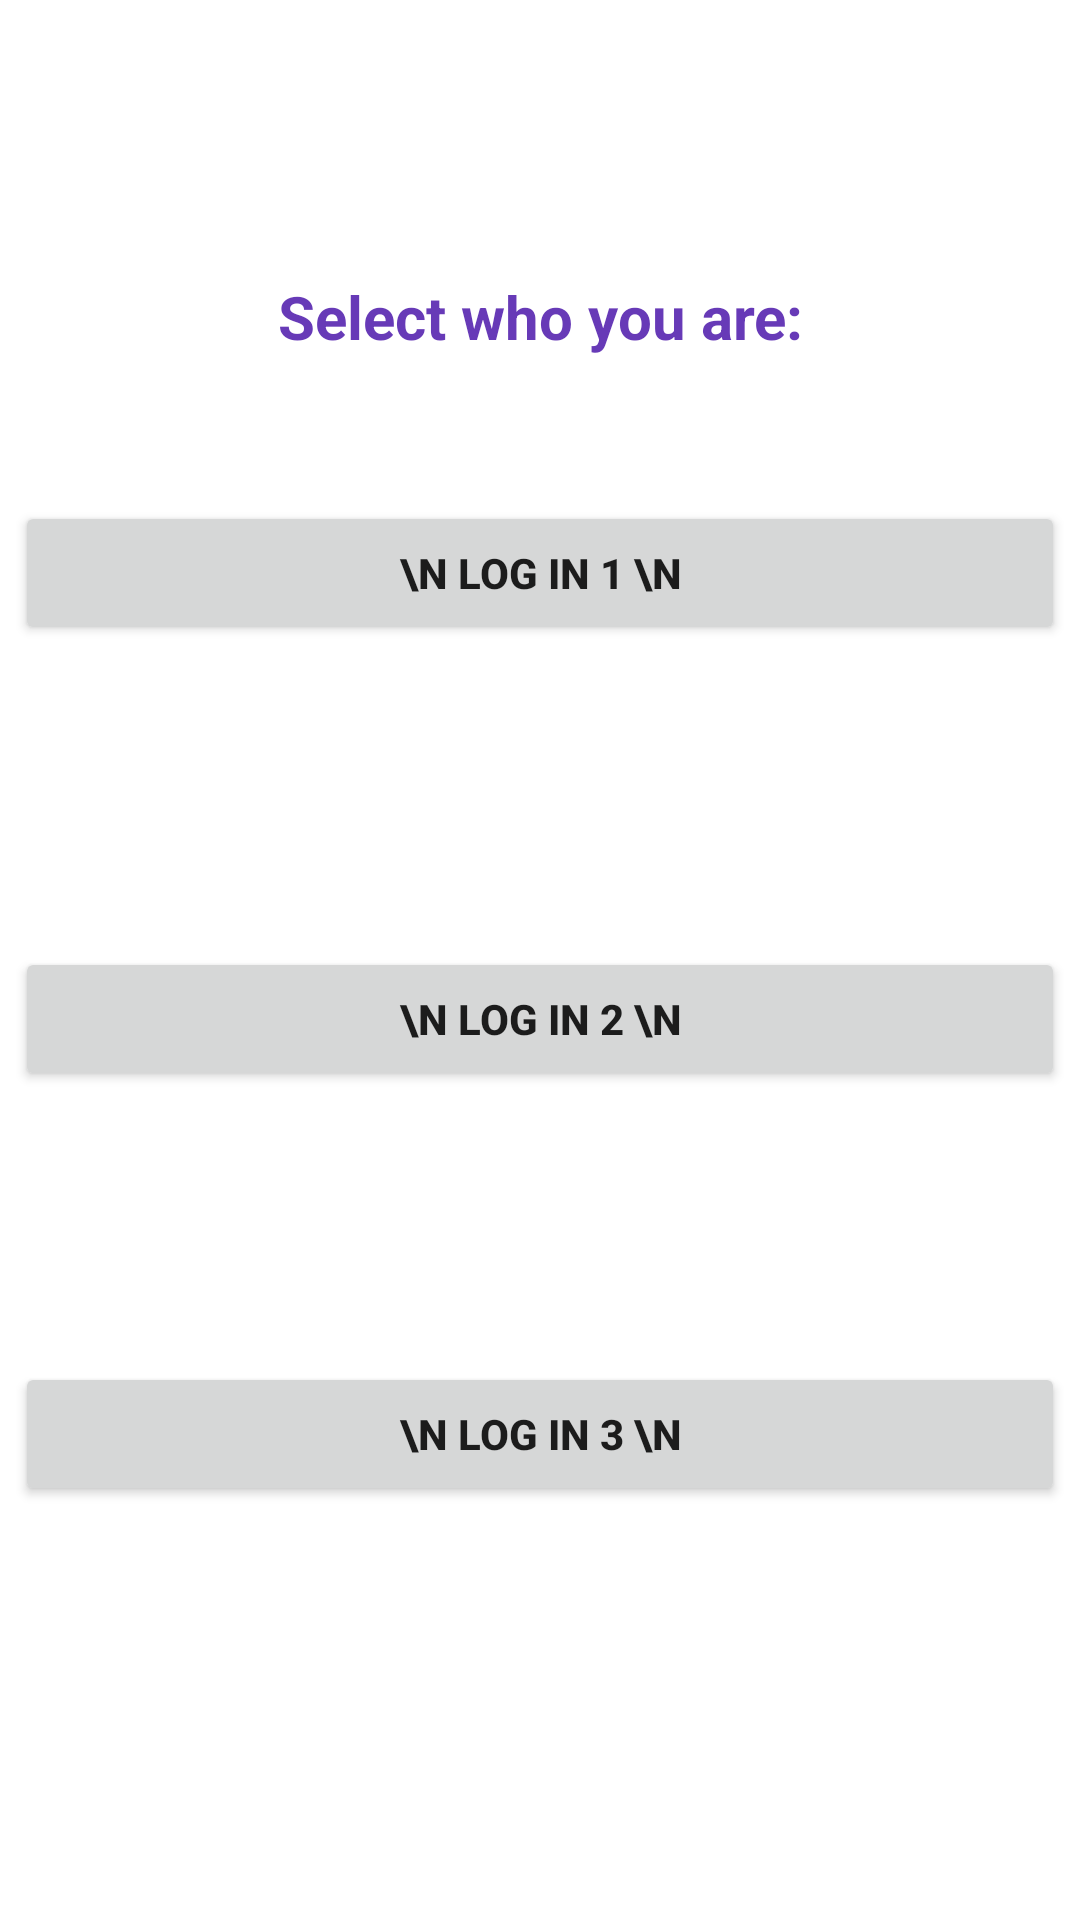

Android layout source for this screen:
<!-- AndroidManifest.xml: application theme Theme.WAppnea -->
<!-- res/layout/activity_log_in.xml -->
<?xml version="1.0" encoding="utf-8"?>
<androidx.constraintlayout.widget.ConstraintLayout xmlns:android="http://schemas.android.com/apk/res/android"
    xmlns:app="http://schemas.android.com/apk/res-auto"
    xmlns:tools="http://schemas.android.com/tools"
    android:layout_width="match_parent"
    android:layout_height="match_parent"
    tools:context=".LogIn">

    <TextView
        android:id="@+id/textView"
        android:layout_width="335dp"
        android:layout_height="wrap_content"
        android:text="Select who you are:"
        android:textAlignment="center"
        android:textAppearance="@style/TextAppearance.AppCompat.Display1"
        android:textColor="#673AB7"
        android:textSize="20sp"
        android:textStyle="bold"
        app:layout_constraintBottom_toBottomOf="parent"
        app:layout_constraintLeft_toLeftOf="parent"
        app:layout_constraintRight_toRightOf="parent"
        app:layout_constraintTop_toTopOf="parent"
        app:layout_constraintVertical_bias="0.15" />

    <Button
        android:id="@+id/BtLogIn1"
        android:layout_width="350dp"
        android:layout_height="wrap_content"
        android:text="\n Log in 1 \n"
        android:textStyle="bold"
        app:layout_constraintBottom_toBottomOf="parent"
        app:layout_constraintEnd_toEndOf="parent"
        app:layout_constraintHorizontal_bias="0.5"
        app:layout_constraintStart_toStartOf="parent"
        app:layout_constraintTop_toTopOf="@+id/textView"
        app:layout_constraintVertical_bias="0.15" />

    <Button
        android:id="@+id/BtLogIn2"
        android:layout_width="350dp"
        android:layout_height="wrap_content"
        android:text="\n Log in 2 \n"
        android:textStyle="bold"
        app:layout_constraintBottom_toBottomOf="parent"
        app:layout_constraintEnd_toEndOf="parent"
        app:layout_constraintHorizontal_bias="0.5"
        app:layout_constraintStart_toStartOf="parent"
        app:layout_constraintTop_toTopOf="@+id/BtLogIn1"
        app:layout_constraintVertical_bias="0.35" />

    <Button
        android:id="@+id/BtLogIn3"
        android:layout_width="350dp"
        android:layout_height="wrap_content"
        android:text="\n Log in 3 \n"
        android:textStyle="bold"
        app:layout_constraintBottom_toBottomOf="parent"
        app:layout_constraintEnd_toEndOf="parent"
        app:layout_constraintHorizontal_bias="0.5"
        app:layout_constraintStart_toStartOf="parent"
        app:layout_constraintTop_toTopOf="@+id/BtLogIn2" />


</androidx.constraintlayout.widget.ConstraintLayout>
<!-- resources referenced by this layout -->
<resources>
  <style name="Theme.WAppnea" parent="Theme.MaterialComponents.DayNight.DarkActionBar">
          
          <item name="colorPrimary">@color/purple_500</item>
          <item name="colorPrimaryVariant">@color/purple_700</item>
          <item name="colorOnPrimary">@color/white</item>
          
          <item name="colorSecondary">@color/teal_200</item>
          <item name="colorSecondaryVariant">@color/teal_700</item>
          <item name="colorOnSecondary">@color/black</item>
          
          <item name="android:statusBarColor" tools:targetApi="l">?attr/colorPrimaryVariant</item>
          
      </style>
  <!-- not gathered from this repository: default colours our renderer supplied (Android Studio template values) -->
  <color name="purple_500">#FF6200EE</color>
  <color name="purple_700">#FF3700B3</color>
  <color name="teal_200">#FF03DAC5</color>
  <color name="teal_700">#FF018786</color>
  <color name="black">#FF000000</color>
  <color name="white">#FFFFFFFF</color>
</resources>
